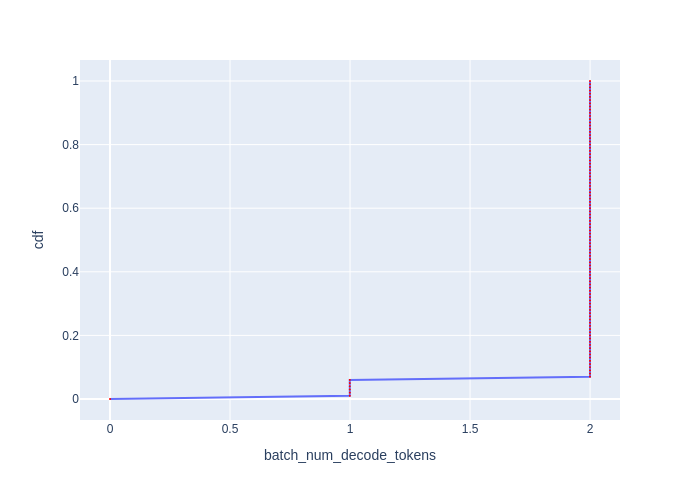

Data behind this chart, as committed beside it:
cdf, batch_num_decode_tokens
0.0, 0.0
0.01, 0.999
0.02, 0.999
0.03, 0.999
0.04, 0.999
0.05, 0.999
0.06, 0.999
0.07, 2
0.08, 2
0.09, 2
0.1, 2
0.11, 2
0.12, 2
0.13, 2
0.14, 2
0.15, 2
0.16, 2
0.17, 2
0.18, 2
0.19, 2
0.2, 2
0.21, 2
0.22, 2
0.23, 2
0.24, 2
0.25, 2
0.26, 2
0.27, 2
0.28, 2
0.29, 2
0.3, 2
0.31, 2
0.32, 2
0.33, 2
0.34, 2
0.35, 2
0.36, 2
0.37, 2
0.38, 2
0.39, 2
0.4, 2
0.41, 2
0.42, 2
0.43, 2
0.44, 2
0.45, 2
0.46, 2
0.47, 2
0.48, 2
0.49, 2
0.5, 2
0.51, 2
0.52, 2
0.53, 2
0.54, 2
0.55, 2
0.56, 2
0.57, 2
0.58, 2
0.59, 2
... 41 more rows
